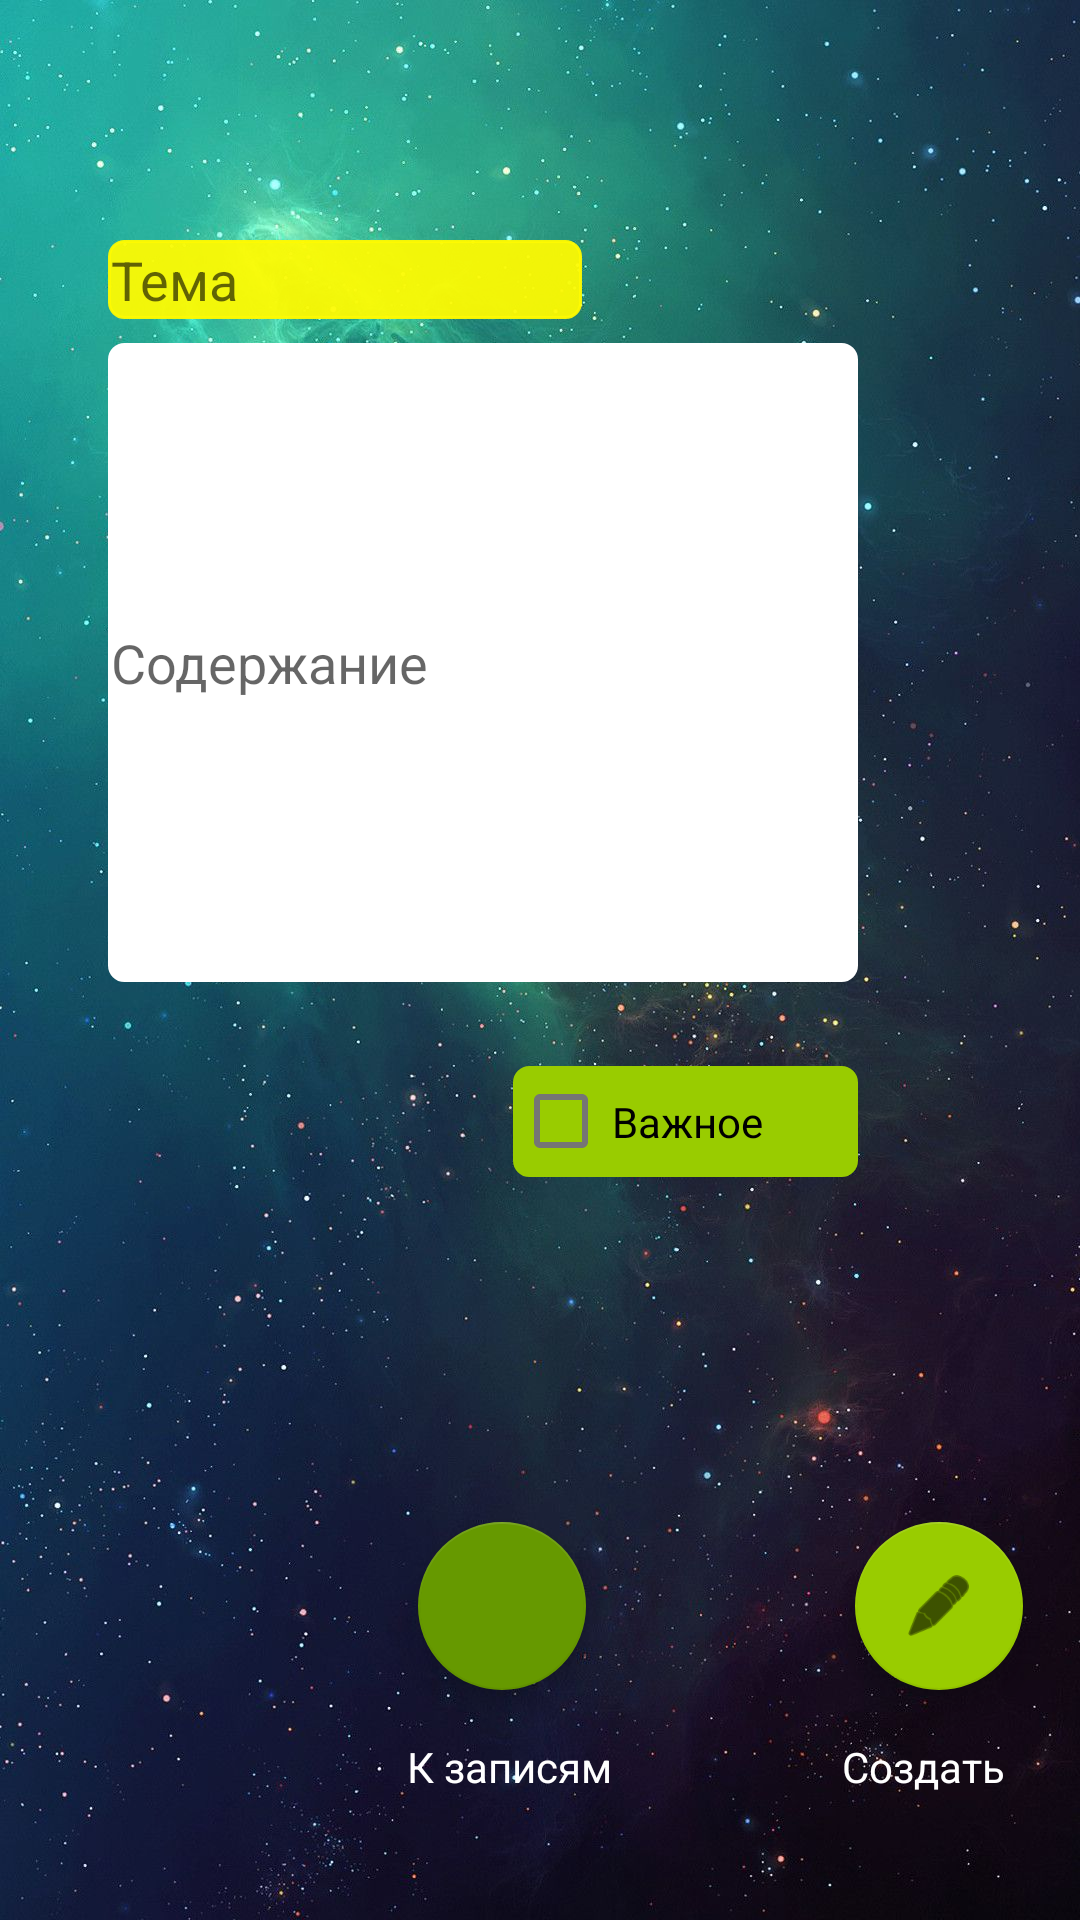

Reconstruct the res/layout file that produces this screen, plus the resources it refers to.
<!-- AndroidManifest.xml: application theme AppTheme -->
<!-- res/layout/fragment_new_note.xml -->
<FrameLayout xmlns:android="http://schemas.android.com/apk/res/android"
    xmlns:app="http://schemas.android.com/apk/res-auto"
    xmlns:tools="http://schemas.android.com/tools"
    android:layout_width="match_parent"
    android:layout_height="match_parent"
    tools:context="com.example.hype.enotes.NewNote">

    

    <android.support.constraint.ConstraintLayout
        android:id="@+id/back"
        android:layout_width="match_parent"
        android:layout_height="match_parent"
        android:background="@drawable/new_note">

        <EditText
            android:id="@+id/etTheme"
            android:layout_width="158dp"
            android:layout_height="wrap_content"
            android:layout_marginStart="36dp"
            android:layout_marginTop="80dp"
            android:background="@drawable/rounded_cornwe"
            android:backgroundTint="#effffb00"
            android:ems="10"
            android:hint="Тема"
            android:inputType="text|textPersonName"
            android:selectAllOnFocus="true"
            app:layout_constraintStart_toStartOf="parent"
            app:layout_constraintTop_toTopOf="parent" />

        <EditText
            android:id="@+id/etText"
            android:layout_width="250dp"
            android:layout_height="213dp"
            android:layout_marginTop="8dp"
            android:background="@drawable/rounded_cornwe"
            android:ems="10"
            android:hint="Содержание"
            android:inputType="textMultiLine"
            app:layout_constraintStart_toStartOf="@+id/etTheme"
            app:layout_constraintTop_toBottomOf="@+id/etTheme" />

        <CheckBox
            android:id="@+id/cbFam"
            style="@android:style/Widget.Holo.Light.CompoundButton.CheckBox"
            android:layout_width="115dp"
            android:layout_height="37dp"
            android:layout_marginTop="28dp"
            android:background="@drawable/rounded_cornwe"
            android:backgroundTint="@android:color/holo_green_light"
            android:shadowDx="10"
            android:shadowDy="10"
            android:shadowRadius="5"
            android:text="Важное"
            app:layout_constraintEnd_toEndOf="@+id/etText"
            app:layout_constraintTop_toBottomOf="@+id/etText" />

        <android.support.design.widget.FloatingActionButton
            android:id="@+id/fabSave"
            android:layout_width="wrap_content"
            android:layout_height="wrap_content"
            android:layout_marginBottom="36dp"
            android:layout_marginEnd="28dp"
            android:layout_marginStart="8dp"
            android:layout_marginTop="8dp"
            android:clickable="true"
            android:src="@android:drawable/ic_menu_edit"
            app:backgroundTint="@android:color/holo_green_light"
            app:layout_constraintBottom_toBottomOf="parent"
            app:layout_constraintEnd_toEndOf="parent"
            app:layout_constraintStart_toEndOf="@+id/cbFam"
            app:layout_constraintTop_toBottomOf="@+id/cbFam"
            app:layout_constraintVertical_bias="0.725" />

        <android.support.design.widget.FloatingActionButton
            android:id="@+id/fabNotes"
            android:layout_width="wrap_content"
            android:layout_height="wrap_content"
            android:layout_marginEnd="76dp"
            android:layout_marginStart="8dp"
            android:layout_marginTop="8dp"
            android:clickable="true"
            android:src="@drawable/ic_menu_slideshow"
            app:backgroundTint="@android:color/holo_green_dark"
            app:layout_constraintBottom_toBottomOf="@+id/fabSave"
            app:layout_constraintEnd_toStartOf="@+id/fabSave"
            app:layout_constraintHorizontal_bias="0.906"
            app:layout_constraintStart_toStartOf="parent"
            app:layout_constraintTop_toTopOf="@+id/fabSave"
            app:layout_constraintVertical_bias="1.0" />

        <TextView
            android:id="@+id/textView"
            android:layout_width="wrap_content"
            android:layout_height="wrap_content"
            android:layout_marginBottom="8dp"
            android:layout_marginStart="8dp"
            android:layout_marginTop="16dp"
            android:text="К записям"
            android:textColor="@android:color/background_light"
            app:layout_constraintBottom_toBottomOf="parent"
            app:layout_constraintEnd_toEndOf="@+id/fabNotes"
            app:layout_constraintHorizontal_bias="0.576"
            app:layout_constraintStart_toStartOf="@+id/fabNotes"
            app:layout_constraintTop_toBottomOf="@+id/fabNotes"
            app:layout_constraintVertical_bias="0.0" />

        <TextView
            android:id="@+id/textView8"
            android:layout_width="59dp"
            android:layout_height="18dp"
            android:layout_marginEnd="8dp"
            android:text="Создать"
            android:textColor="#ffff"
            app:layout_constraintBaseline_toBaselineOf="@+id/textView"
            app:layout_constraintEnd_toEndOf="@+id/fabSave"
            app:layout_constraintHorizontal_bias="0.407"
            app:layout_constraintStart_toStartOf="@+id/fabSave" />

    </android.support.constraint.ConstraintLayout>
</FrameLayout>
<!-- resources referenced by this layout -->
<resources>
  <!-- drawable new_note: png bitmap (drawable, 204453 bytes) -->
  <!-- drawable rounded_cornwe (drawable) -->
  <?xml version="1.0" encoding="utf-8"?>
  <shape xmlns:android="http://schemas.android.com/apk/res/android" >
      <stroke
          android:width="1dp"
          android:color="#ffff" />
  
      <solid android:color="#ffffff" />
  
      <padding
          android:left="1dp"
          android:right="1dp"
          android:bottom="1dp"
          android:top="1dp" />
  
      <corners android:radius="5dp" />
  </shape>
</resources>
